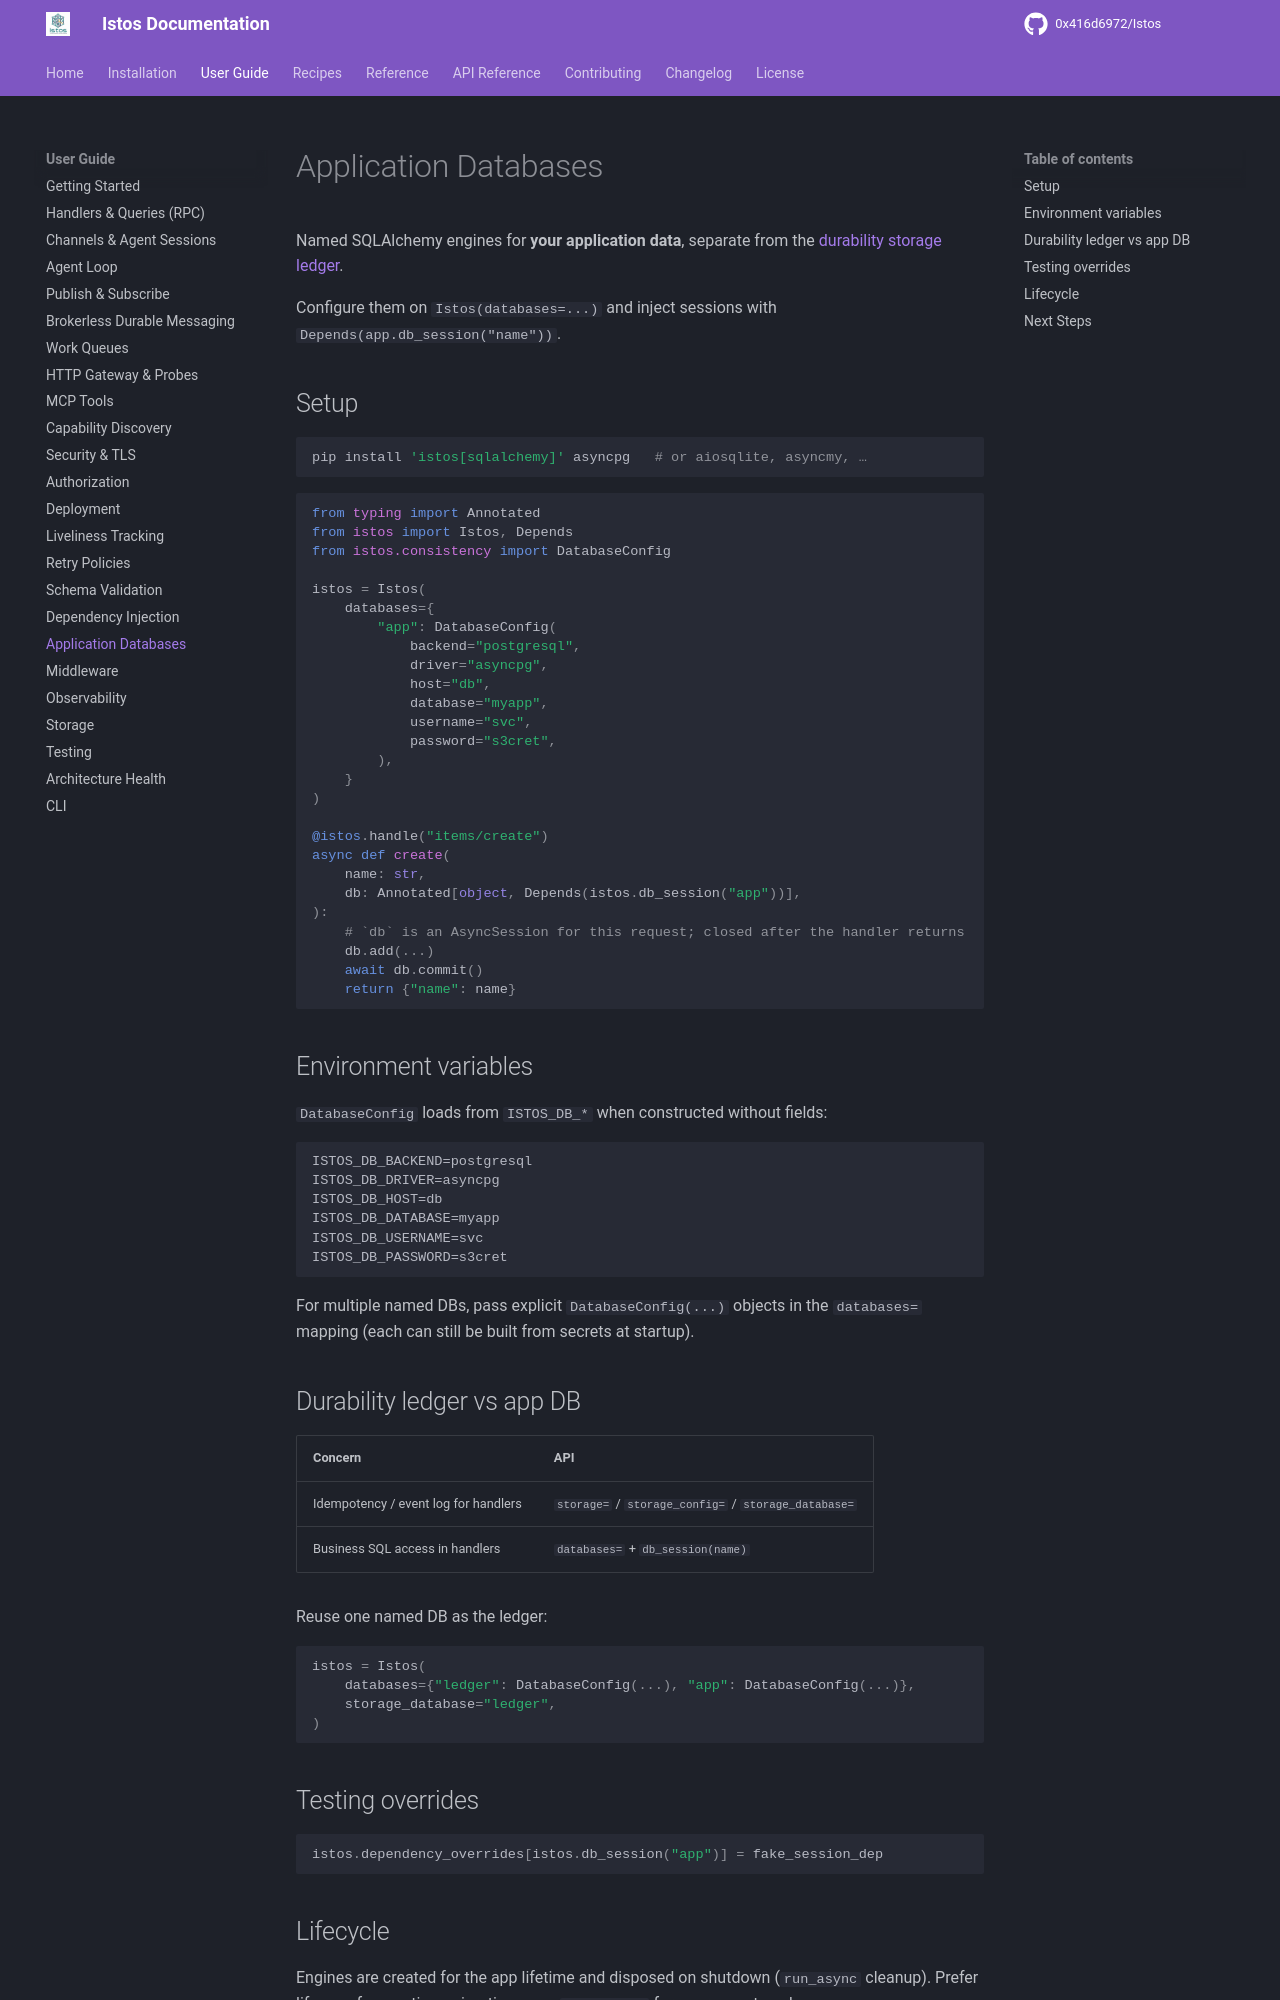

repository: 0x416d6972/Istos · page: user-guide/application-databases/index.html · generator: mkdocs

# Application Databases

Named SQLAlchemy engines for **your application data**, separate from the [durability storage ledger](storage.md).

Configure them on `Istos(databases=...)` and inject sessions with `Depends(app.db_session("name"))`.

## Setup

```bash
pip install 'istos[sqlalchemy]' asyncpg   # or aiosqlite, asyncmy, …
```

```python
from typing import Annotated
from istos import Istos, Depends
from istos.consistency import DatabaseConfig

istos = Istos(
    databases={
        "app": DatabaseConfig(
            backend="postgresql",
            driver="asyncpg",
            host="db",
            database="myapp",
            username="svc",
            password="s3cret",
        ),
    }
)

@istos.handle("items/create")
async def create(
    name: str,
    db: Annotated[object, Depends(istos.db_session("app"))],
):
    # `db` is an AsyncSession for this request; closed after the handler returns
    db.add(...)
    await db.commit()
    return {"name": name}
```

## Environment variables

`DatabaseConfig` loads from `ISTOS_DB_*` when constructed without fields:

```env
ISTOS_DB_BACKEND=postgresql
ISTOS_DB_DRIVER=asyncpg
ISTOS_DB_HOST=db
ISTOS_DB_DATABASE=myapp
ISTOS_DB_USERNAME=svc
ISTOS_DB_PASSWORD=s3cret
```

For multiple named DBs, pass explicit `DatabaseConfig(...)` objects in the `databases=` mapping (each can still be built from secrets at startup).

## Durability ledger vs app DB

| Concern | API |
|---------|-----|
| Idempotency / event log for handlers | `storage=` / `storage_config=` / `storage_database=` |
| Business SQL access in handlers | `databases=` + `db_session(name)` |

Reuse one named DB as the ledger:

```python
istos = Istos(
    databases={"ledger": DatabaseConfig(...), "app": DatabaseConfig(...)},
    storage_database="ledger",
)
```

## Testing overrides

```python
istos.dependency_overrides[istos.db_session("app")] = fake_session_dep
```
